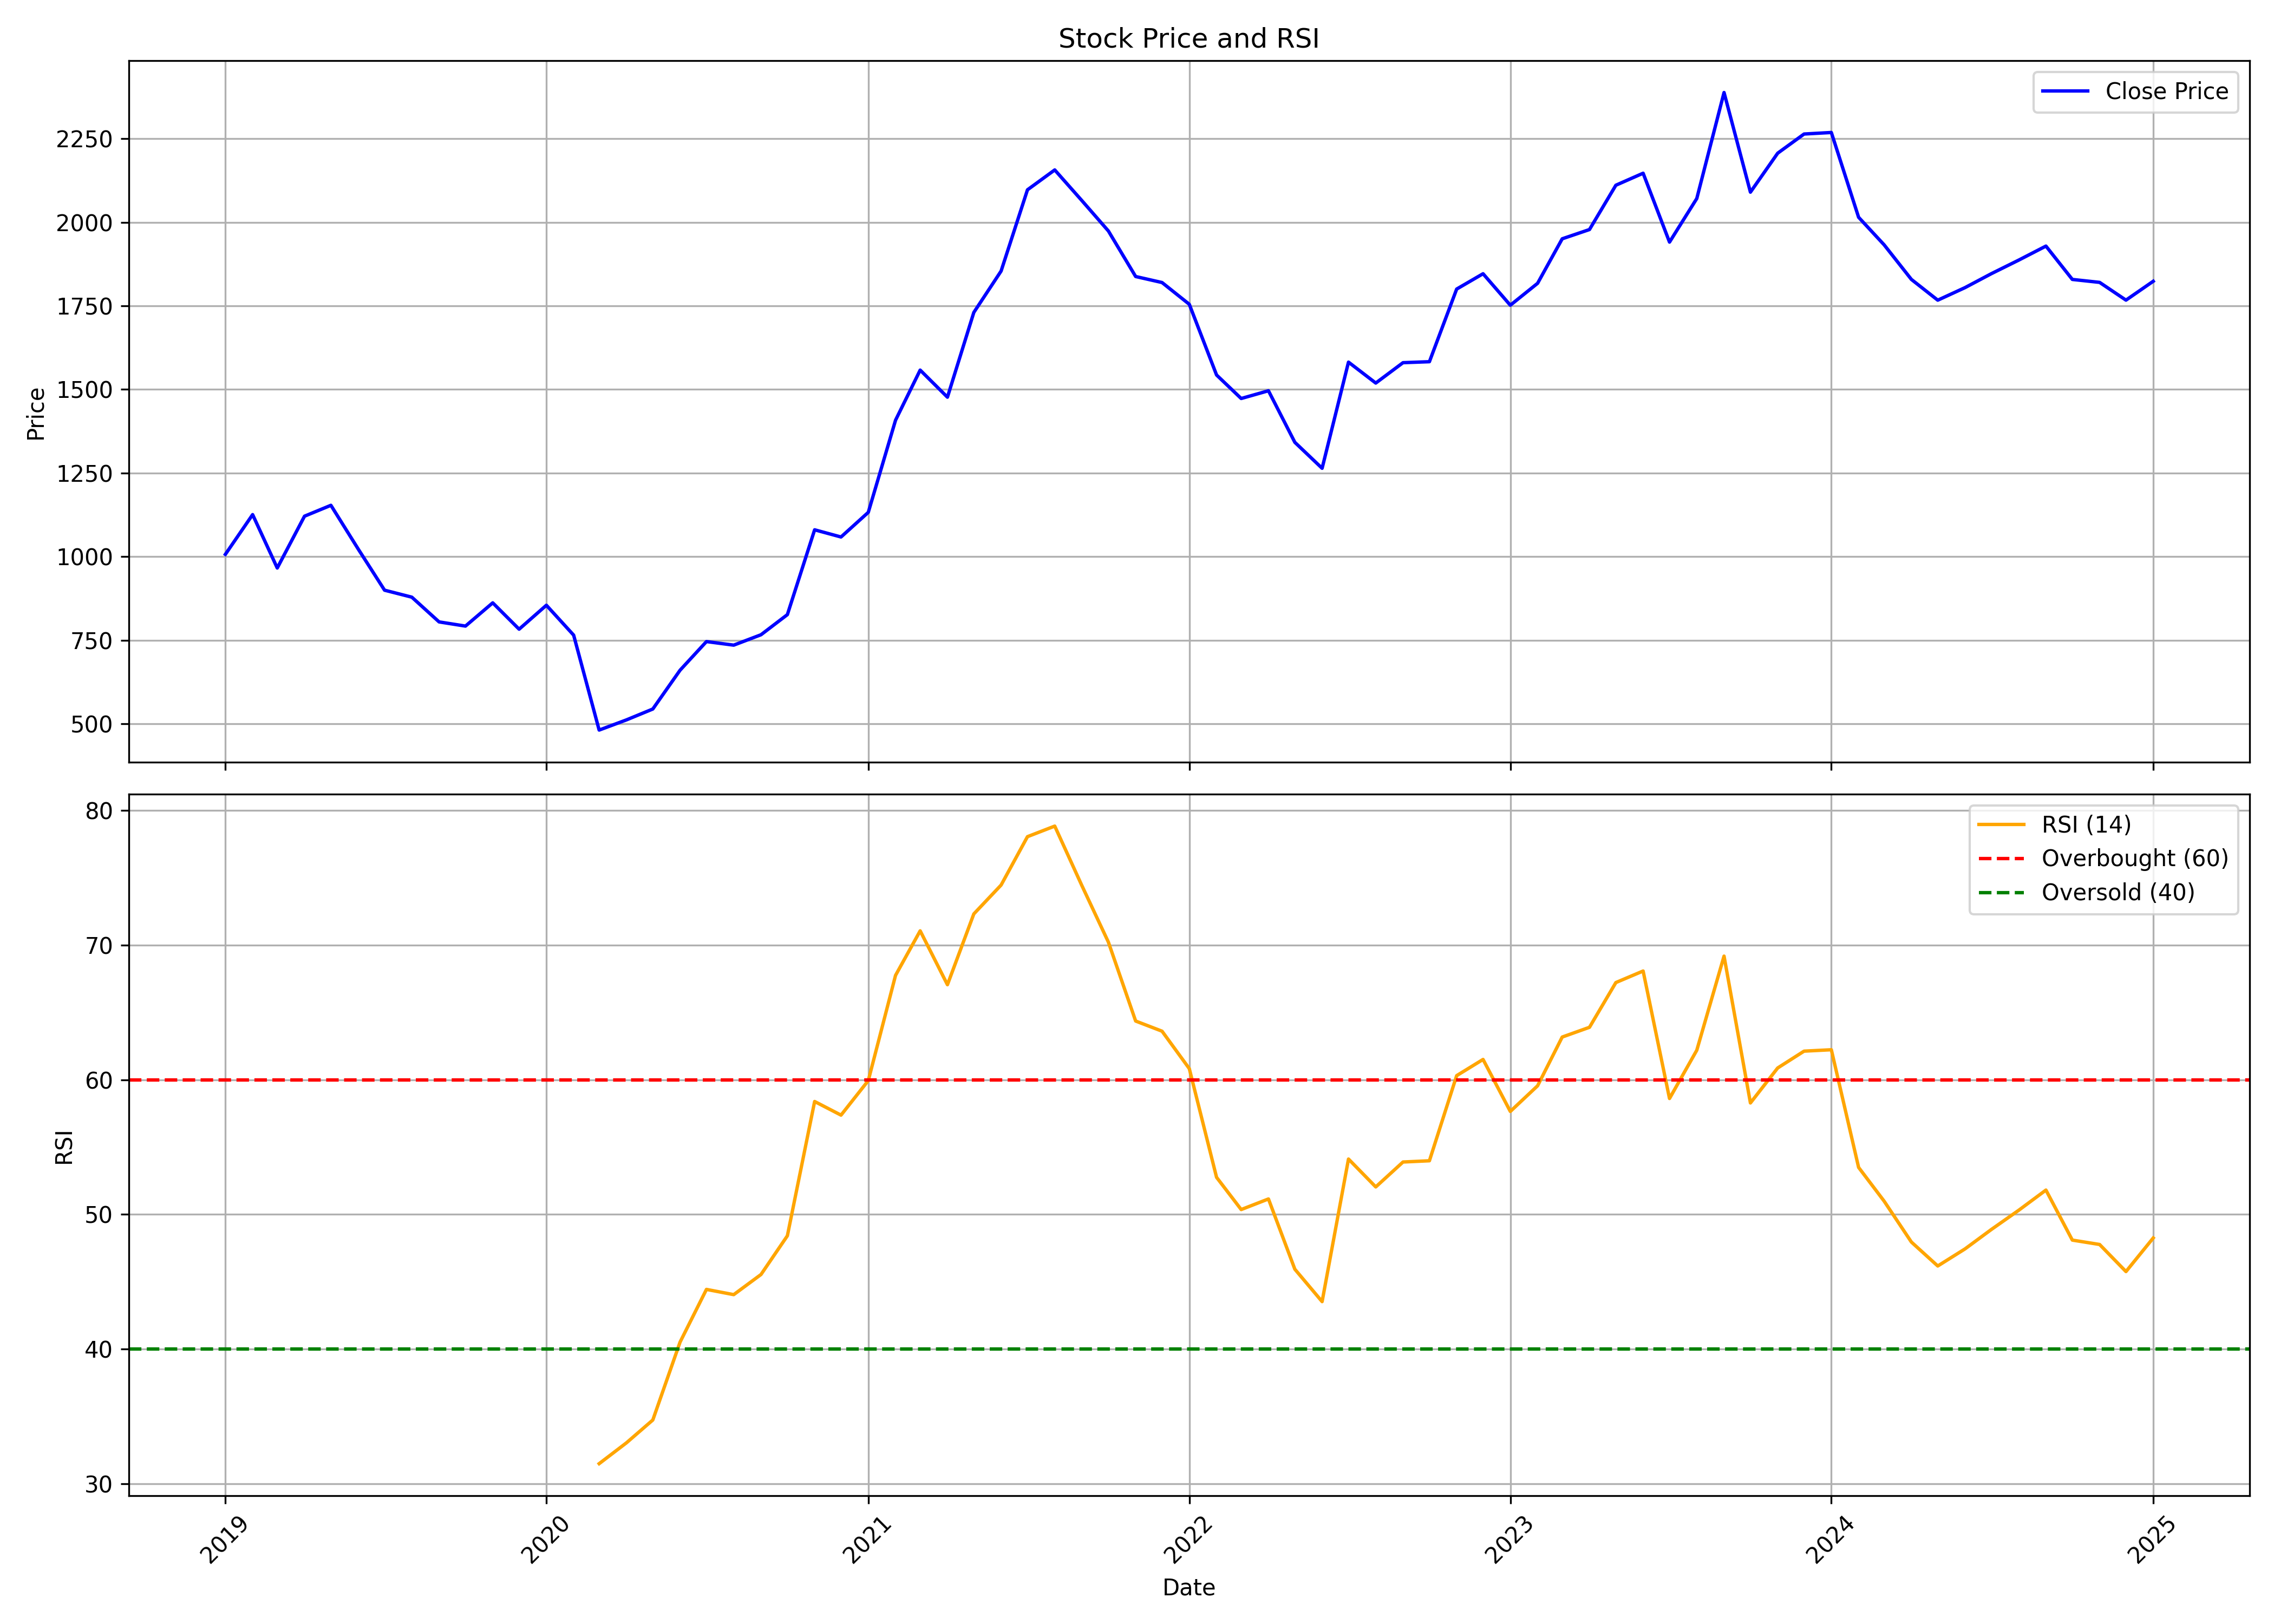

Source data for this figure (header and first rows):
, Unnamed: 0.1, Unnamed: 0, date, symbol, open, high, low, close, volume, rsi
0, 0, 0, 2019-01-01, DALBHARAT, 1074, 1092, 881.4, 1007, 68627, 
1, 1, 1, 2019-02-01, DALBHARAT, 1005, 1191, 995.6, 1126, 2735550, 
2, 2, 2, 2019-03-01, DALBHARAT, 1122, 1176, 942.9, 965.8, 3314850, 
3, 3, 3, 2019-04-01, DALBHARAT, 976, 1151, 961.1, 1121, 3447342, 
4, 4, 4, 2019-05-01, DALBHARAT, 1121, 1191, 996.6, 1153, 3540046, 
5, 5, 5, 2019-06-01, DALBHARAT, 1154, 1171, 1011, 1023, 1093964, 
6, 6, 6, 2019-07-01, DALBHARAT, 1020, 1044, 878, 899.5, 1087359, 
7, 7, 7, 2019-08-01, DALBHARAT, 899, 1020, 874.6, 878.6, 945723, 
8, 8, 8, 2019-09-01, DALBHARAT, 880.5, 906.9, 733.7, 804.6, 4799367, 
9, 9, 9, 2019-10-01, DALBHARAT, 802.4, 846.3, 746.9, 792.1, 2240643, 
10, 10, 10, 2019-11-01, DALBHARAT, 792.4, 878.1, 783, 861.6, 6452231, 
11, 11, 11, 2019-12-01, DALBHARAT, 866.5, 871.6, 754.8, 782.8, 1969448, 
12, 12, 12, 2020-01-01, DALBHARAT, 792.3, 898.9, 763, 854.5, 3827588, 
13, 13, 13, 2020-02-01, DALBHARAT, 852.9, 896.4, 748.3, 765, 2624819, 
14, 14, 14, 2020-03-01, DALBHARAT, 783.4, 793, 394.8, 481, 4600502, 31.51
15, 15, 15, 2020-04-01, DALBHARAT, 480.4, 558.8, 407.4, 511.4, 4335450, 33.05
16, 16, 16, 2020-05-01, DALBHARAT, 511.4, 566.2, 465.5, 544, 8250728, 34.74
17, 17, 17, 2020-06-01, DALBHARAT, 553.9, 705.9, 538.8, 660.1, 6304067, 40.53
18, 18, 18, 2020-07-01, DALBHARAT, 664.6, 759.6, 657.8, 745.8, 2811045, 44.44
19, 19, 19, 2020-08-01, DALBHARAT, 752.9, 808.9, 718.4, 735.1, 2843186, 44.05
20, 20, 20, 2020-09-01, DALBHARAT, 738.8, 792, 639.5, 766.2, 2803289, 45.54
21, 21, 21, 2020-10-01, DALBHARAT, 766.2, 857.3, 725.5, 826.4, 5542112, 48.41
22, 22, 22, 2020-11-01, DALBHARAT, 828.5, 1089, 809.1, 1080, 5582719, 58.38
23, 23, 23, 2020-12-01, DALBHARAT, 1084, 1175, 926.5, 1059, 4350753, 57.37
24, 24, 24, 2021-01-01, DALBHARAT, 1063, 1206, 1040, 1132, 2977212, 59.93
25, 25, 25, 2021-02-01, DALBHARAT, 1138, 1543, 1113, 1408, 5244848, 67.74
26, 26, 26, 2021-03-01, DALBHARAT, 1410, 1657, 1395, 1558, 4935421, 71.05
27, 27, 27, 2021-04-01, DALBHARAT, 1567, 1569, 1378, 1477, 3356220, 67.05
28, 28, 28, 2021-05-01, DALBHARAT, 1504, 1874, 1474, 1730, 4180414, 72.3
29, 29, 29, 2021-06-01, DALBHARAT, 1744, 1906, 1694, 1854, 2897568, 74.44
30, 30, 30, 2021-07-01, DALBHARAT, 1856, 2329, 1840, 2097, 5172491, 78.04
31, 31, 31, 2021-08-01, DALBHARAT, 2114, 2171, 1800, 2157, 6373556, 78.82
32, 32, 32, 2021-09-01, DALBHARAT, 2191, 2499, 1956, 2065, 6718445, 74.39
33, 33, 33, 2021-10-01, DALBHARAT, 2059, 2126, 1807, 1974, 6280487, 70.21
34, 34, 34, 2021-11-01, DALBHARAT, 1973, 2157, 1767, 1838, 4535934, 64.35
35, 35, 35, 2021-12-01, DALBHARAT, 1846, 1940, 1730, 1820, 6295719, 63.6
36, 36, 36, 2022-01-01, DALBHARAT, 1822, 2072, 1641, 1755, 4876891, 60.82
37, 37, 37, 2022-02-01, DALBHARAT, 1768, 1984, 1471, 1543, 5694434, 52.75
38, 38, 38, 2022-03-01, DALBHARAT, 1543, 1543, 1259, 1473, 7826485, 50.36
39, 39, 39, 2022-04-01, DALBHARAT, 1479, 1616, 1462, 1496, 3537228, 51.15
40, 40, 40, 2022-05-01, DALBHARAT, 1496, 1496, 1235, 1342, 4178085, 45.94
41, 41, 41, 2022-06-01, DALBHARAT, 1352, 1389, 1194, 1264, 6710423, 43.53
42, 42, 42, 2022-07-01, DALBHARAT, 1266, 1601, 1258, 1582, 5249292, 54.11
43, 43, 43, 2022-08-01, DALBHARAT, 1572, 1687, 1487, 1519, 5526687, 52.04
44, 44, 44, 2022-09-01, DALBHARAT, 1519, 1775, 1479, 1580, 7355881, 53.89
45, 45, 45, 2022-10-01, DALBHARAT, 1577, 1614, 1460, 1583, 3413421, 53.98
46, 46, 46, 2022-11-01, DALBHARAT, 1597, 1806, 1558, 1800, 6285429, 60.3
47, 47, 47, 2022-12-01, DALBHARAT, 1812, 1930, 1738, 1846, 8262957, 61.5
48, 48, 48, 2023-01-01, DALBHARAT, 1846, 1901, 1657, 1752, 4325771, 57.64
49, 49, 49, 2023-02-01, DALBHARAT, 1755, 1972, 1719, 1818, 6648932, 59.55
50, 50, 50, 2023-03-01, DALBHARAT, 1827, 1961, 1691, 1951, 5991534, 63.17
51, 51, 51, 2023-04-01, DALBHARAT, 1970, 2059, 1885, 1978, 6708309, 63.89
52, 52, 52, 2023-05-01, DALBHARAT, 1978, 2141, 1966, 2111, 5066825, 67.21
53, 53, 53, 2023-06-01, DALBHARAT, 2111, 2268, 2059, 2147, 5542678, 68.07
54, 54, 54, 2023-07-01, DALBHARAT, 2169, 2203, 1868, 1941, 4785737, 58.6
55, 55, 55, 2023-08-01, DALBHARAT, 1922, 2104, 1861, 2071, 4651883, 62.19
56, 56, 56, 2023-09-01, DALBHARAT, 2056, 2409, 2056, 2388, 8484581, 69.17
57, 57, 57, 2023-10-01, DALBHARAT, 2388, 2394, 1982, 2090, 8363833, 58.27
58, 58, 58, 2023-11-01, DALBHARAT, 2109, 2249, 2055, 2207, 7527506, 60.87
59, 59, 59, 2023-12-01, DALBHARAT, 2234, 2419, 2127, 2264, 8044299, 62.12
... 13 more rows
